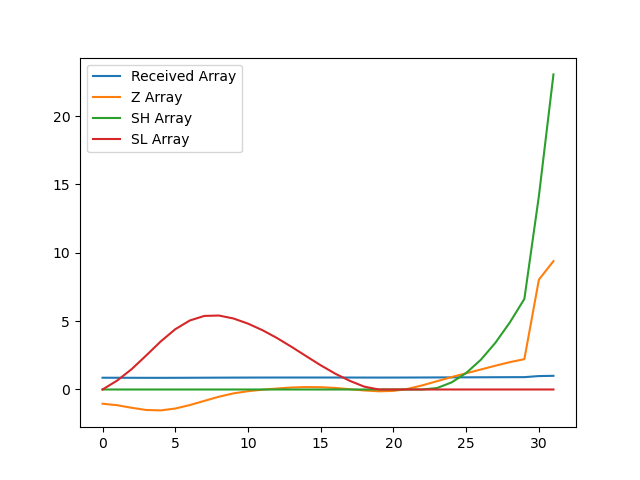

The file beside this chart, header and first rows:
, index, year, val, Received Array, Z Array, SH Array, SL Array
0, 6914, 1990, 13898, 0.8597, -1.041, 0.0, 0.0
1, 6917, 1991, 13875, 0.8582, -1.15, 0.0, 0.6496
2, 6920, 1992, 13834, 0.8557, -1.338, 0.0, 1.488
3, 6923, 1993, 13799, 0.8535, -1.499, 0.0, 2.487
4, 6926, 1994, 13792, 0.8531, -1.529, 0.0, 3.516
5, 6929, 1995, 13822, 0.8549, -1.393, 0.0, 4.409
6, 6932, 1996, 13877, 0.8584, -1.139, 0.0, 5.048
7, 6935, 1997, 13943, 0.8625, -0.8339, 0.0, 5.382
8, 6938, 1998, 14010, 0.8666, -0.5282, 0.0, 5.41
9, 6941, 1999, 14063, 0.8699, -0.2846, 0.0, 5.194
10, 6944, 2000, 14098, 0.872, -0.1242, 0.0, 4.819
11, 6947, 2001, 14121, 0.8735, -0.01543, 0.0, 4.334
12, 6950, 2002, 14141, 0.8747, 0.0732, 0.0, 3.761
13, 6953, 2003, 14156, 0.8756, 0.1456, 0.0, 3.115
14, 6956, 2004, 14163, 0.8761, 0.1781, 0.0, 2.437
15, 6959, 2005, 14161, 0.8759, 0.1679, 0.0, 1.769
16, 6962, 2006, 14149, 0.8752, 0.1136, 0.0, 1.156
17, 6965, 2007, 14130, 0.874, 0.02237, 0.0, 0.6333
18, 6968, 2008, 14109, 0.8727, -0.0715, 0.0, 0.2048
19, 6971, 2009, 14096, 0.8719, -0.1319, 0.0, 0.0
20, 6974, 2010, 14102, 0.8723, -0.1032, 0.0, 0.0
21, 6977, 2011, 14136, 0.8744, 0.05195, 0.0, 0.0
22, 6980, 2012, 14191, 0.8778, 0.3063, 0.0, 0.0
23, 6983, 2013, 14257, 0.8819, 0.6084, 0.1084, 0.0
24, 6986, 2014, 14323, 0.8859, 0.9104, 0.5187, 0.0
25, 6989, 2015, 14383, 0.8897, 1.188, 1.207, 0.0
26, 6992, 2016, 14442, 0.8933, 1.459, 2.166, 0.0
27, 6995, 2017, 14503, 0.8971, 1.738, 3.404, 0.0
28, 6998, 2018, 14559, 0.9006, 1.999, 4.903, 0.0
29, 7001, 2019, 14607, 0.9035, 2.219, 6.622, 0.0
30, 7004, 2020, 15873, 0.9818, 8.036, 14.16, 0.0
31, 7007, 2021, 16167, 1.0, 9.389, 23.05, 0.0
